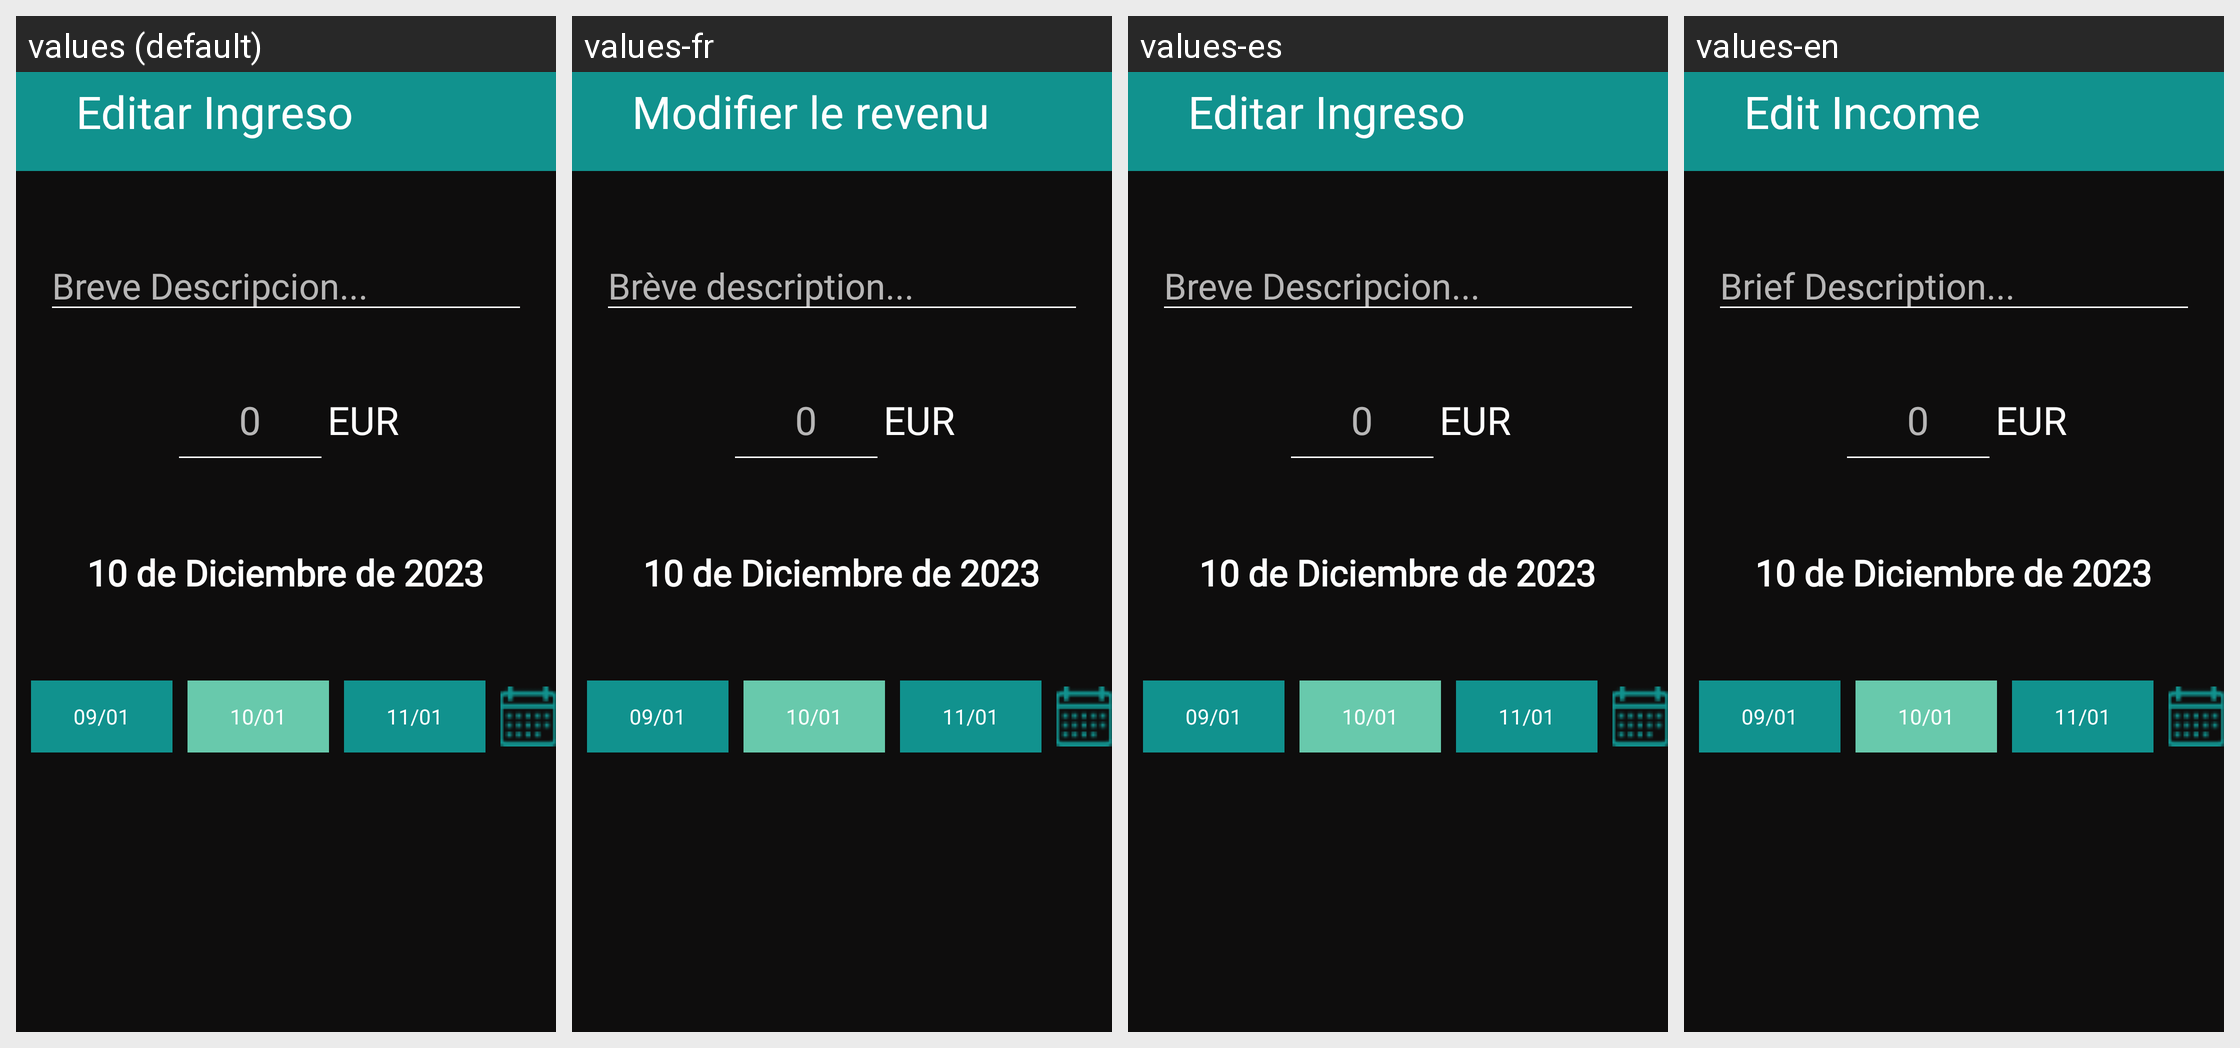

Translations of the strings shown on this Android screen, per locale in the grid:
Android screen res/layout/mg_editar_ingreso.xml rendered under 4 locales, left to right: values (default), values-fr, values-es, values-en. Device: Nexus 5 (rendered at 1080×1920; each locale shown at half size, 540×960, under a caption strip naming it); theme Theme.BudgetBuddy.
Other locales in the repository, not shown: values-de, values-pt.
Strings drawn on this screen, with the default value and each locale's value (text and hints the layout hard-codes, and strings that could not be matched under every locale, appear in the picture but are not listed):

editar_ingreso
  values: Editar Ingreso
  values-fr: Modifier le revenu
  values-es: Editar Ingreso
  values-en: Edit Income

breve_descripcion
  values: Breve Descripcion...
  values-fr: Brève description...
  values-es: Breve Descripcion...
  values-en: Brief Description...
